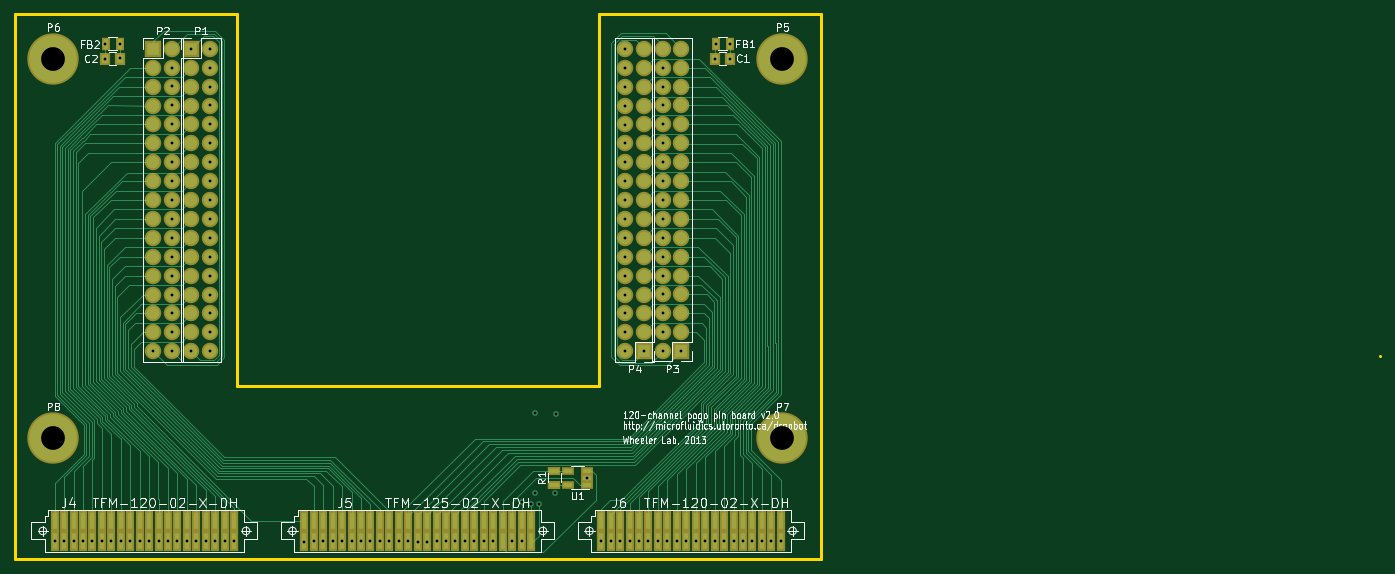
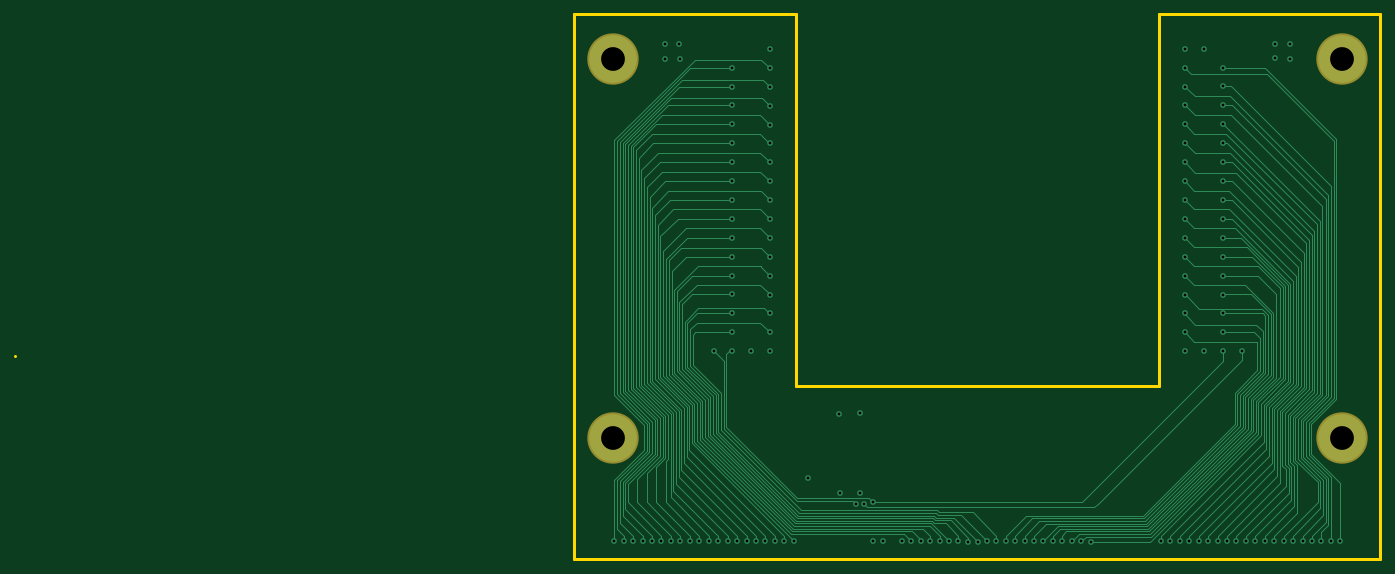
Circuit board: 10 layer files. Board 183.5 x 73.3 mm.
- bottom_mask: 120-channel pogo pin board-B.Mask.gbs (398 bytes)
- paste: 120-channel pogo pin board-B.Paste.gbp (269 bytes)
- bottom_silk: 120-channel pogo pin board-B.SilkS.gbo (270 bytes)
- bottom_copper: 120-channel pogo pin board-Back.gbl (35533 bytes)
- outline: 120-channel pogo pin board-Edge.Cuts.gm1 (746 bytes)
- top_mask: 120-channel pogo pin board-F.Mask.gts (7755 bytes)
- paste: 120-channel pogo pin board-F.Paste.gtp (7626 bytes)
- top_silk: 120-channel pogo pin board-F.SilkS.gto (47911 bytes)
- top_copper: 120-channel pogo pin board-Front.gtl (46411 bytes)
- drill: 120-channel pogo pin board.drl (2506 bytes)

=== bottom_mask: 120-channel pogo pin board-B.Mask.gbs ===
G04 #@! TF.FileFunction,Soldermask,Bot*
%FSLAX46Y46*%
G04 Gerber Fmt 4.6, Leading zero omitted, Abs format (unit mm)*
G04 Created by KiCad (PCBNEW 4.0.1-stable) date 2017-03-20 10:11:16 AM*
%MOMM*%
G01*
G04 APERTURE LIST*
%ADD10C,0.150000*%
%ADD11C,6.908000*%
G04 APERTURE END LIST*
D10*
D11*
X149000000Y-81000000D03*
X51000000Y-81000000D03*
X149000000Y-132000000D03*
X51000000Y-132000000D03*
M02*

=== paste: 120-channel pogo pin board-B.Paste.gbp ===
G04 #@! TF.FileFunction,Paste,Bot*
%FSLAX46Y46*%
G04 Gerber Fmt 4.6, Leading zero omitted, Abs format (unit mm)*
G04 Created by KiCad (PCBNEW 4.0.1-stable) date 2017-03-20 10:11:16 AM*
%MOMM*%
G01*
G04 APERTURE LIST*
%ADD10C,0.150000*%
G04 APERTURE END LIST*
D10*
M02*

=== bottom_silk: 120-channel pogo pin board-B.SilkS.gbo ===
G04 #@! TF.FileFunction,Legend,Bot*
%FSLAX46Y46*%
G04 Gerber Fmt 4.6, Leading zero omitted, Abs format (unit mm)*
G04 Created by KiCad (PCBNEW 4.0.1-stable) date 2017-03-20 10:11:16 AM*
%MOMM*%
G01*
G04 APERTURE LIST*
%ADD10C,0.150000*%
G04 APERTURE END LIST*
D10*
M02*

=== bottom_copper: 120-channel pogo pin board-Back.gbl (35533 bytes, source omitted) ===
=== outline: 120-channel pogo pin board-Edge.Cuts.gm1 ===
G04 #@! TF.FileFunction,Profile,NP*
%FSLAX46Y46*%
G04 Gerber Fmt 4.6, Leading zero omitted, Abs format (unit mm)*
G04 Created by KiCad (PCBNEW 4.0.1-stable) date 2017-03-20 10:11:16 AM*
%MOMM*%
G01*
G04 APERTURE LIST*
%ADD10C,0.150000*%
%ADD11C,0.381000*%
G04 APERTURE END LIST*
D10*
D11*
X154140100Y-75000000D02*
X124350000Y-75000000D01*
X45859900Y-75000000D02*
X75650000Y-75000000D01*
X229349500Y-121018500D02*
X229349500Y-121018500D01*
X45859900Y-148264600D02*
X154140100Y-148264600D01*
X75650000Y-75000000D02*
X75650000Y-125000000D01*
X124350000Y-75000000D02*
X124350000Y-125000000D01*
X154140100Y-148264600D02*
X154140100Y-75000000D01*
X45859900Y-75000000D02*
X45859900Y-148264600D01*
X75650000Y-125000000D02*
X124350000Y-125000000D01*
M02*

=== top_mask: 120-channel pogo pin board-F.Mask.gts (7755 bytes, source omitted) ===
=== paste: 120-channel pogo pin board-F.Paste.gtp (7626 bytes, source omitted) ===
=== top_silk: 120-channel pogo pin board-F.SilkS.gto (47911 bytes, source omitted) ===
=== top_copper: 120-channel pogo pin board-Front.gtl (46411 bytes, source omitted) ===
=== drill: 120-channel pogo pin board.drl ===
M48
;DRILL file {KiCad 4.0.1-stable} date 2017-03-20 10:11:18 AM
;FORMAT={2:4/ absolute / inch / suppress leading zeros}
FMAT,2
INCH,TZ
T1C0.015
T2C0.126
%
G90
G05
M72
T1
X20160Y-57419
X20660Y-57419
X21160Y-57419
X21660Y-57419
X22160Y-57419
X22660Y-57419
X22845Y-31120
X22845Y-31895
X23160Y-57419
X23595Y-31120
X23595Y-31870
X23660Y-57419
X24160Y-57419
X24660Y-57419
X25160Y-57419
X25387Y-47373
X25660Y-57419
X26160Y-57419
X26347Y-33333
X26370Y-37370
X26370Y-34370
X26370Y-39370
X26370Y-40370
X26370Y-41370
X26370Y-35370
X26370Y-36370
X26378Y-47362
X26386Y-32373
X26387Y-38373
X26387Y-42373
X26387Y-44373
X26387Y-45373
X26387Y-46373
X26395Y-43370
X26660Y-57419
X27160Y-57419
X27397Y-31373
X27397Y-47373
X27660Y-57419
X28160Y-57419
X28370Y-34370
X28395Y-31370
X28397Y-32373
X28397Y-33373
X28397Y-35373
X28397Y-36373
X28397Y-37373
X28397Y-38373
X28397Y-39373
X28397Y-40373
X28397Y-41373
X28397Y-42373
X28397Y-43373
X28397Y-44373
X28397Y-45373
X28397Y-46373
X28397Y-47373
X28660Y-57419
X29160Y-57419
X29660Y-57419
X33370Y-57445
X33870Y-57419
X34370Y-57419
X34870Y-57419
X35370Y-57419
X35870Y-57420
X36370Y-57419
X36870Y-57419
X37370Y-57419
X37870Y-57419
X38370Y-57419
X38870Y-57420
X39360Y-57445
X39870Y-57445
X40370Y-57419
X40875Y-57410
X41370Y-57419
X41870Y-57419
X42370Y-57419
X42870Y-57419
X43370Y-57419
X44370Y-57419
X44870Y-57410
X44882Y-55354
X45370Y-55470
X45551Y-50630
X45551Y-54882
X45787Y-55472
X46654Y-54882
X46693Y-50669
X48331Y-54075
X49080Y-57419
X49580Y-57419
X50080Y-57419
X50345Y-42370
X50350Y-31372
X50350Y-33372
X50351Y-37372
X50351Y-46372
X50351Y-36372
X50351Y-38372
X50351Y-40372
X50351Y-43372
X50351Y-44372
X50351Y-45372
X50351Y-39372
X50351Y-41372
X50351Y-47372
X50352Y-34386
X50352Y-35386
X50354Y-32364
X50580Y-57419
X51080Y-57419
X51350Y-47372
X51580Y-57419
X52080Y-57419
X52326Y-33368
X52327Y-38368
X52327Y-45368
X52327Y-32368
X52327Y-34368
X52327Y-35368
X52327Y-36368
X52327Y-37368
X52327Y-39368
X52327Y-40368
X52327Y-41368
X52327Y-42368
X52327Y-43368
X52327Y-44368
X52327Y-46368
X52327Y-47368
X52580Y-57419
X53080Y-57419
X53327Y-47368
X53580Y-57419
X54080Y-57419
X54580Y-57419
X55080Y-57419
X55118Y-31890
X55138Y-31102
X55580Y-57419
X55886Y-31102
X55906Y-31890
X56080Y-57419
X56580Y-57419
X57080Y-57419
X57580Y-57419
X58080Y-57419
X58580Y-57419
T2
X20079Y-31890
X20079Y-51969
X58661Y-31890
X58661Y-51969
T0
M30
